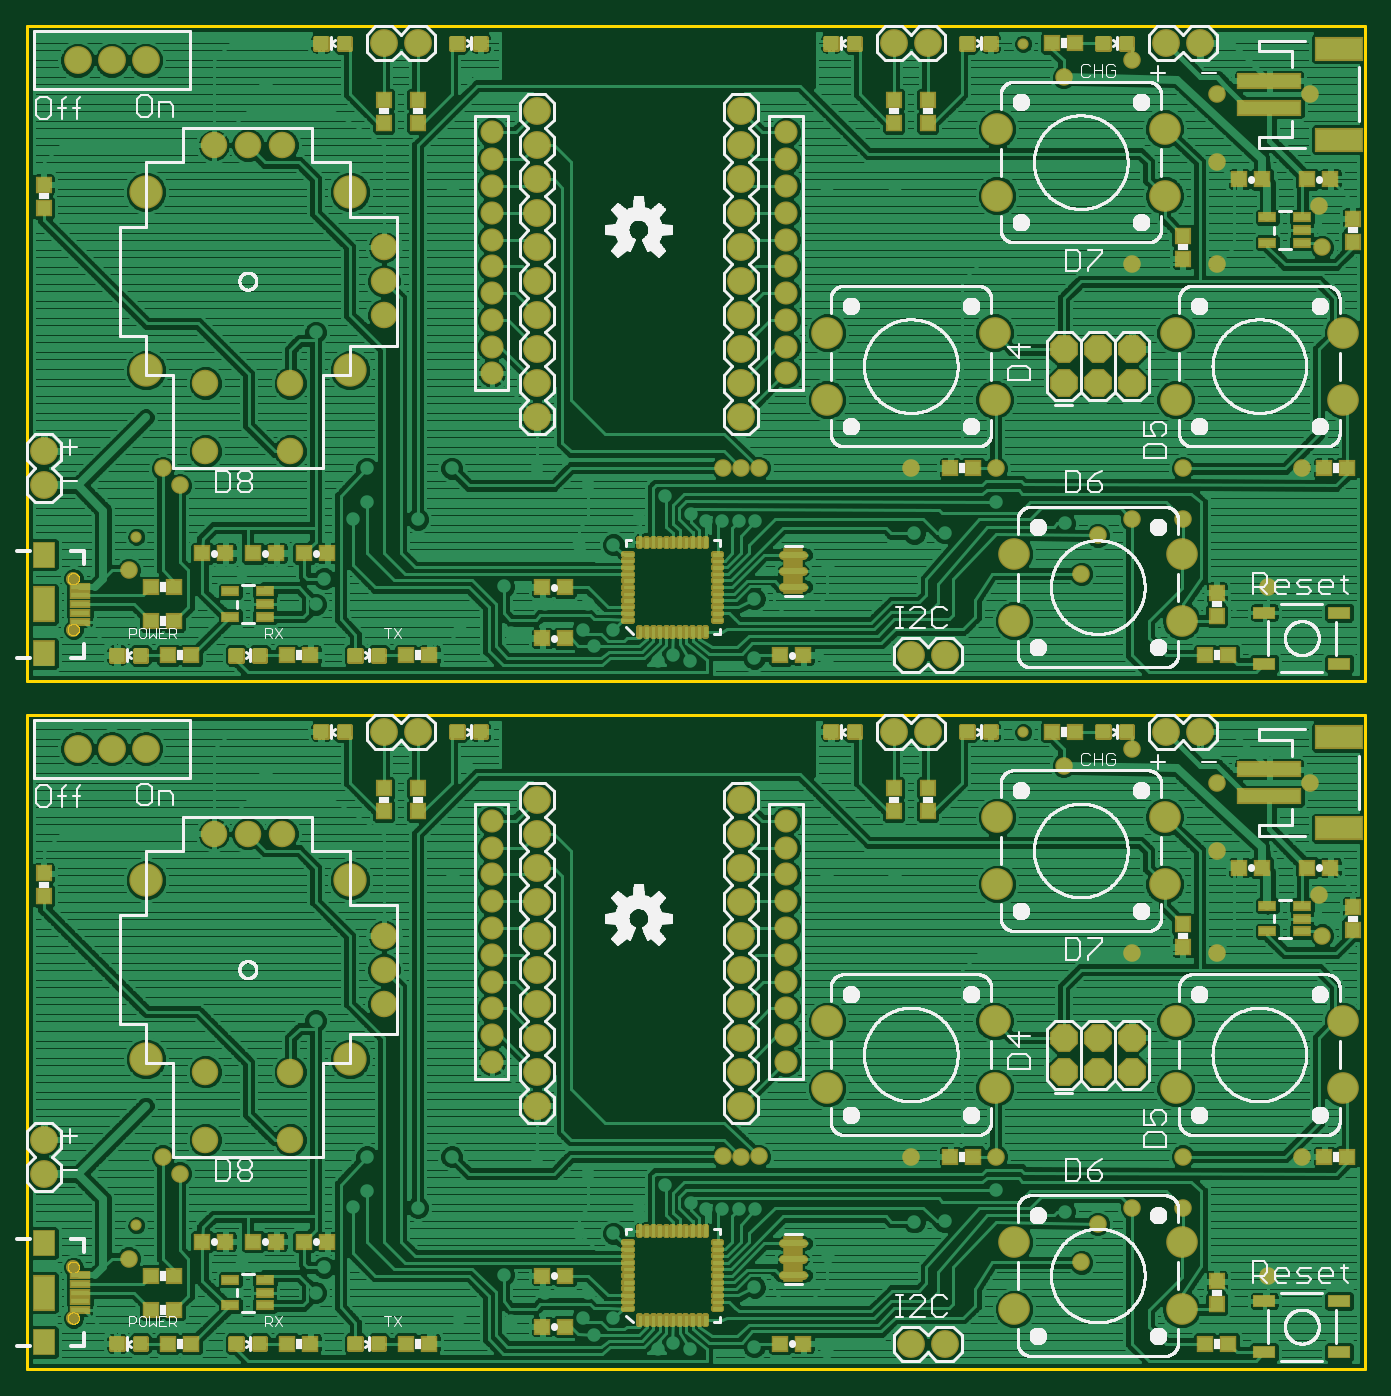
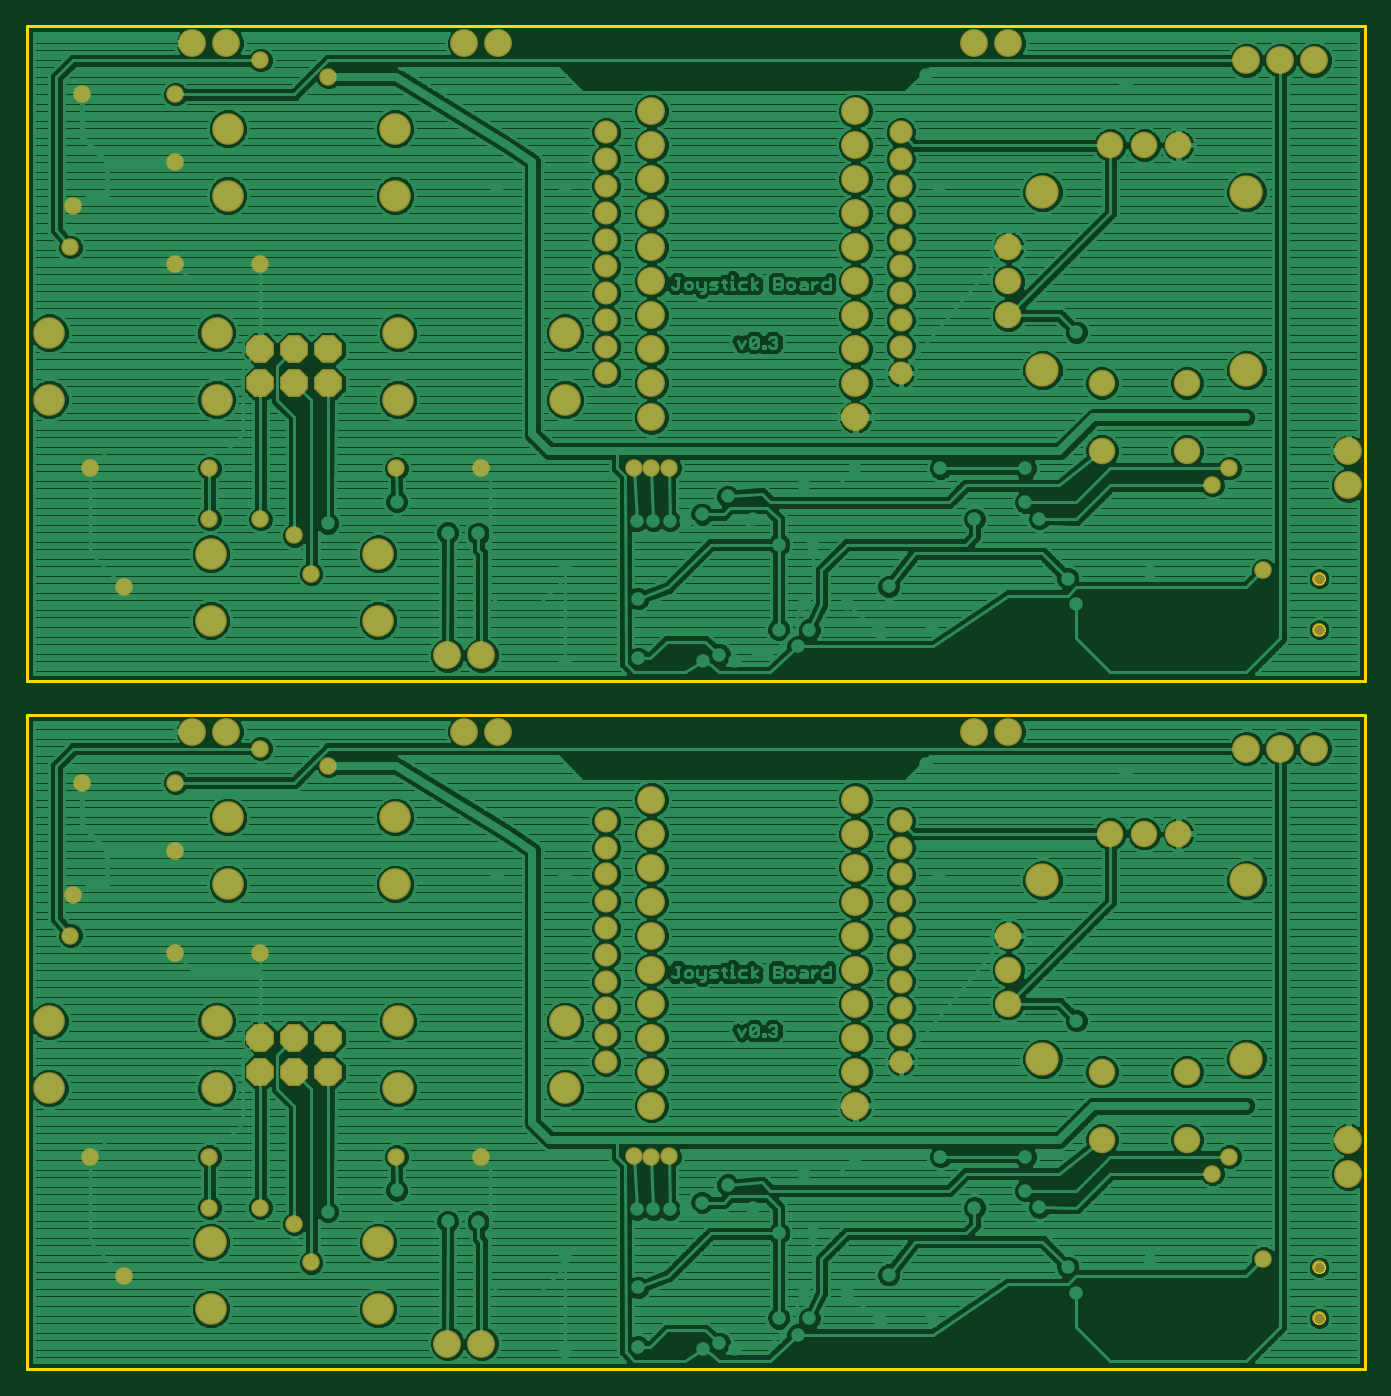
Circuit board: 7 layer files. Board 100.0 x 100.3 mm.
- bottom_copper: Joystickv-Panel-v03.GBL (264868 bytes)
- bottom_mask: Joystickv-Panel-v03.GBS (5111 bytes)
- outline: Joystickv-Panel-v03.GKO (11271 bytes)
- top_copper: Joystickv-Panel-v03.GTL (337983 bytes)
- top_silk: Joystickv-Panel-v03.GTO (205278 bytes)
- paste: Joystickv-Panel-v03.GTP (12200 bytes)
- top_mask: Joystickv-Panel-v03.GTS (27227 bytes)

=== bottom_copper: Joystickv-Panel-v03.GBL (264868 bytes, source omitted) ===
=== bottom_mask: Joystickv-Panel-v03.GBS ===
G75*
%MOIN*%
%OFA0B0*%
%FSLAX25Y25*%
%IPPOS*%
%LPD*%
%AMOC8*
5,1,8,0,0,1.08239X$1,22.5*
%
%ADD10C,0.08200*%
%ADD11OC8,0.08200*%
%ADD12C,0.06800*%
%ADD13C,0.09800*%
%ADD14C,0.07800*%
%ADD15C,0.04146*%
%ADD16C,0.09300*%
%ADD17C,0.05162*%
D10*
X0034295Y0058900D03*
X0034295Y0068900D03*
X0044295Y0183900D03*
X0054295Y0183900D03*
X0064295Y0183900D03*
X0134295Y0188900D03*
X0144295Y0188900D03*
X0179295Y0168900D03*
X0179295Y0158900D03*
X0179295Y0148900D03*
X0179295Y0138900D03*
X0179295Y0128900D03*
X0179295Y0118900D03*
X0179295Y0108900D03*
X0179295Y0098900D03*
X0179295Y0088900D03*
X0179295Y0078900D03*
X0239295Y0078900D03*
X0239295Y0088900D03*
X0239295Y0098900D03*
X0239295Y0108900D03*
X0239295Y0118900D03*
X0239295Y0128900D03*
X0239295Y0138900D03*
X0239295Y0148900D03*
X0239295Y0158900D03*
X0239295Y0168900D03*
X0284295Y0188900D03*
X0294295Y0188900D03*
X0289295Y0211400D03*
X0299295Y0211400D03*
X0364295Y0188900D03*
X0374295Y0188900D03*
X0239295Y0281400D03*
X0239295Y0291400D03*
X0239295Y0301400D03*
X0239295Y0311400D03*
X0239295Y0321400D03*
X0239295Y0331400D03*
X0239295Y0341400D03*
X0239295Y0351400D03*
X0239295Y0361400D03*
X0239295Y0371400D03*
X0284295Y0391400D03*
X0294295Y0391400D03*
X0364295Y0391400D03*
X0374295Y0391400D03*
X0179295Y0371400D03*
X0179295Y0361400D03*
X0179295Y0351400D03*
X0179295Y0341400D03*
X0179295Y0331400D03*
X0179295Y0321400D03*
X0179295Y0311400D03*
X0179295Y0301400D03*
X0179295Y0291400D03*
X0179295Y0281400D03*
X0064295Y0386400D03*
X0054295Y0386400D03*
X0044295Y0386400D03*
X0134295Y0391400D03*
X0144295Y0391400D03*
X0034295Y0271400D03*
X0034295Y0261400D03*
X0289295Y0008900D03*
X0299295Y0008900D03*
D11*
X0334295Y0088900D03*
X0334295Y0098900D03*
X0344295Y0098900D03*
X0344295Y0088900D03*
X0354295Y0088900D03*
X0354295Y0098900D03*
X0354295Y0291400D03*
X0354295Y0301400D03*
X0344295Y0301400D03*
X0334295Y0301400D03*
X0334295Y0291400D03*
X0344295Y0291400D03*
D12*
X0252602Y0294274D03*
X0252602Y0302148D03*
X0252602Y0310022D03*
X0252602Y0317896D03*
X0252602Y0325770D03*
X0252602Y0333644D03*
X0252602Y0341518D03*
X0252602Y0349392D03*
X0252602Y0357266D03*
X0252602Y0365140D03*
X0165988Y0365140D03*
X0165988Y0357266D03*
X0165988Y0349392D03*
X0165988Y0341518D03*
X0165988Y0333644D03*
X0165988Y0325770D03*
X0165988Y0317896D03*
X0165988Y0310022D03*
X0165988Y0302148D03*
X0165988Y0294274D03*
X0165988Y0162640D03*
X0165988Y0154766D03*
X0165988Y0146892D03*
X0165988Y0139018D03*
X0165988Y0131144D03*
X0165988Y0123270D03*
X0165988Y0115396D03*
X0165988Y0107522D03*
X0165988Y0099648D03*
X0165988Y0091774D03*
X0252602Y0091774D03*
X0252602Y0099648D03*
X0252602Y0107522D03*
X0252602Y0115396D03*
X0252602Y0123270D03*
X0252602Y0131144D03*
X0252602Y0139018D03*
X0252602Y0146892D03*
X0252602Y0154766D03*
X0252602Y0162640D03*
D13*
X0124295Y0145150D03*
X0124295Y0092650D03*
X0064295Y0092650D03*
X0064295Y0145150D03*
X0064295Y0295150D03*
X0064295Y0347650D03*
X0124295Y0347650D03*
X0124295Y0295150D03*
D14*
X0106795Y0291400D03*
X0106795Y0271400D03*
X0081795Y0271400D03*
X0081795Y0291400D03*
X0134295Y0311400D03*
X0134295Y0321400D03*
X0134295Y0331400D03*
X0104295Y0361400D03*
X0094295Y0361400D03*
X0084295Y0361400D03*
X0084295Y0158900D03*
X0094295Y0158900D03*
X0104295Y0158900D03*
X0134295Y0128900D03*
X0134295Y0118900D03*
X0134295Y0108900D03*
X0106795Y0088900D03*
X0106795Y0068900D03*
X0081795Y0068900D03*
X0081795Y0088900D03*
D15*
X0042957Y0016420D03*
X0042957Y0031380D03*
X0042957Y0218920D03*
X0042957Y0233880D03*
D16*
X0264689Y0286557D03*
X0264689Y0306243D03*
X0313901Y0306243D03*
X0313901Y0286557D03*
X0319689Y0241243D03*
X0319689Y0221557D03*
X0368901Y0221557D03*
X0368901Y0241243D03*
X0367189Y0286557D03*
X0367189Y0306243D03*
X0363901Y0346557D03*
X0363901Y0366243D03*
X0314689Y0366243D03*
X0314689Y0346557D03*
X0416401Y0306243D03*
X0416401Y0286557D03*
X0363901Y0163743D03*
X0363901Y0144057D03*
X0367189Y0103743D03*
X0367189Y0084057D03*
X0416401Y0084057D03*
X0416401Y0103743D03*
X0368901Y0038743D03*
X0368901Y0019057D03*
X0319689Y0019057D03*
X0319689Y0038743D03*
X0313901Y0084057D03*
X0313901Y0103743D03*
X0314689Y0144057D03*
X0314689Y0163743D03*
X0264689Y0103743D03*
X0264689Y0084057D03*
D17*
X0244495Y0064000D03*
X0239295Y0063900D03*
X0233995Y0064000D03*
X0289295Y0063900D03*
X0314295Y0063900D03*
X0344295Y0044100D03*
X0354295Y0048900D03*
X0369295Y0048900D03*
X0369295Y0063900D03*
X0404295Y0063900D03*
X0394295Y0028900D03*
X0339395Y0032800D03*
X0354295Y0123900D03*
X0379295Y0123900D03*
X0379295Y0153900D03*
X0379295Y0173900D03*
X0354295Y0183900D03*
X0334295Y0178900D03*
X0339395Y0235300D03*
X0344295Y0246600D03*
X0354295Y0251400D03*
X0369295Y0251400D03*
X0369295Y0266400D03*
X0404295Y0266400D03*
X0394295Y0231400D03*
X0406795Y0173900D03*
X0409295Y0140900D03*
X0410195Y0128900D03*
X0314295Y0266400D03*
X0289295Y0266400D03*
X0244495Y0266500D03*
X0239295Y0266400D03*
X0233995Y0266500D03*
X0354295Y0326400D03*
X0379295Y0326400D03*
X0410195Y0331400D03*
X0409295Y0343400D03*
X0379295Y0356400D03*
X0379295Y0376400D03*
X0354295Y0386400D03*
X0334295Y0381400D03*
X0406795Y0376400D03*
X0074295Y0261400D03*
X0069295Y0266400D03*
X0059295Y0236400D03*
X0069295Y0063900D03*
X0074295Y0058900D03*
X0059295Y0033900D03*
M02*

=== outline: Joystickv-Panel-v03.GKO (11271 bytes, source omitted) ===
=== top_copper: Joystickv-Panel-v03.GTL (337983 bytes, source omitted) ===
=== top_silk: Joystickv-Panel-v03.GTO (205278 bytes, source omitted) ===
=== paste: Joystickv-Panel-v03.GTP (12200 bytes, source omitted) ===
=== top_mask: Joystickv-Panel-v03.GTS (27227 bytes, source omitted) ===
